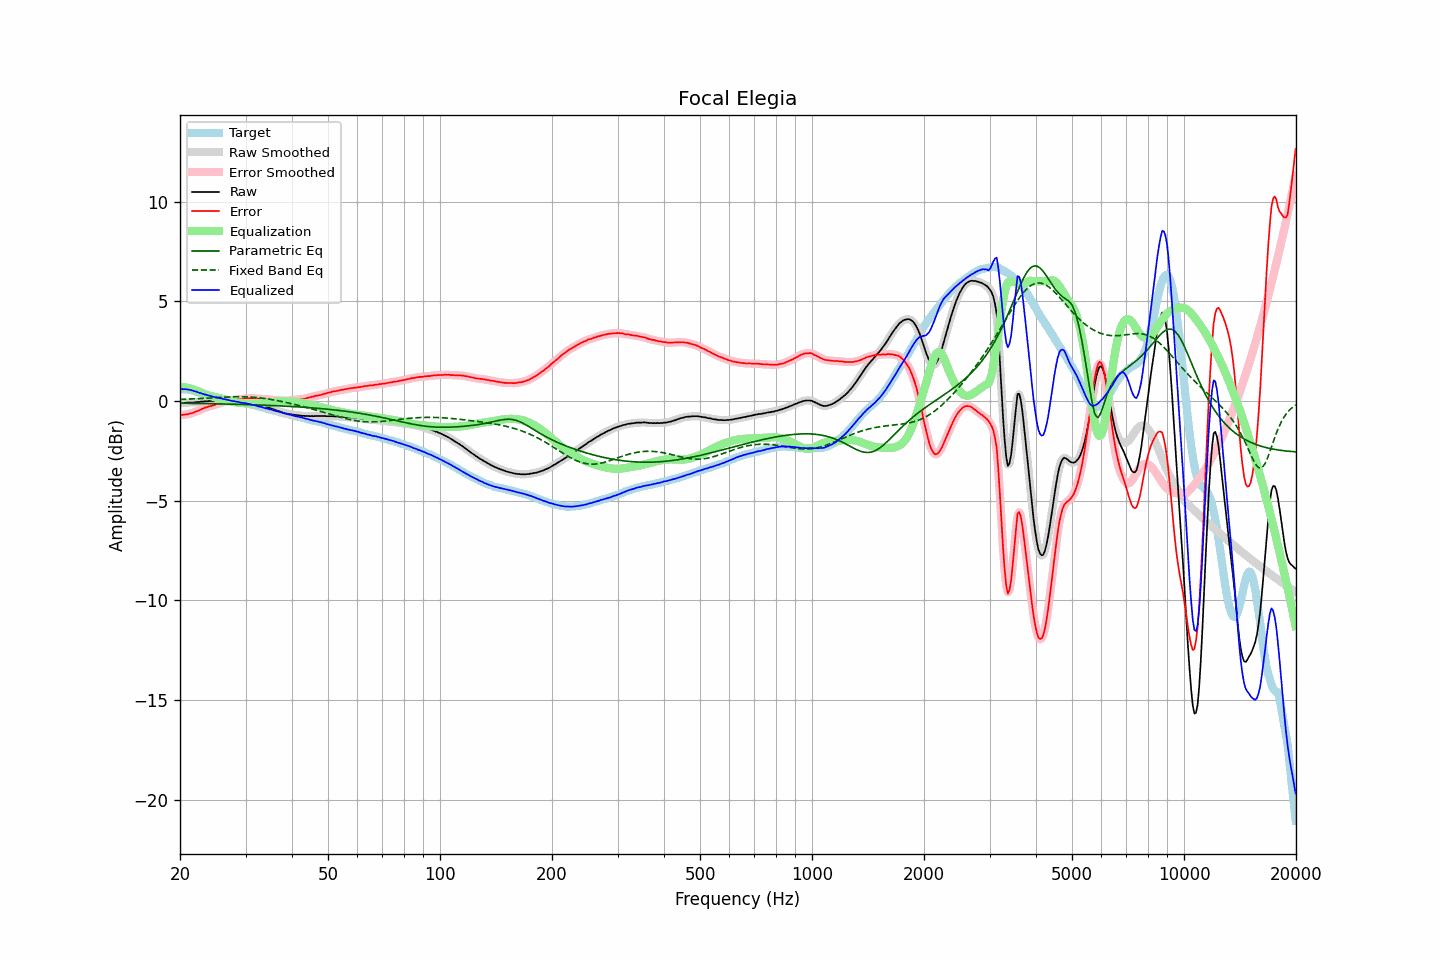

Values plotted in this chart, from the file beside it:
frequency, raw, error, smoothed, error_smoothed, equalization, parametric_eq, fixed_band_eq, equalized_raw, equalized_smoothed, target
20.00, -0.11, -0.72, -0.11, -0.71, 0.71, -0.11, 0.08, 0.60, 0.60, 0.60
20.20, -0.10, -0.70, -0.11, -0.70, 0.70, -0.11, 0.08, 0.60, 0.60, 0.59
20.40, -0.10, -0.70, -0.10, -0.69, 0.70, -0.11, 0.08, 0.59, 0.60, 0.59
20.61, -0.09, -0.68, -0.09, -0.68, 0.69, -0.11, 0.09, 0.59, 0.59, 0.58
20.81, -0.08, -0.67, -0.09, -0.67, 0.67, -0.12, 0.09, 0.59, 0.58, 0.58
21.02, -0.08, -0.67, -0.08, -0.66, 0.66, -0.12, 0.09, 0.57, 0.58, 0.58
21.23, -0.07, -0.64, -0.08, -0.64, 0.64, -0.12, 0.10, 0.56, 0.56, 0.56
21.44, -0.07, -0.62, -0.08, -0.62, 0.61, -0.12, 0.10, 0.54, 0.54, 0.54
21.66, -0.07, -0.60, -0.07, -0.59, 0.59, -0.12, 0.10, 0.52, 0.52, 0.52
21.87, -0.07, -0.56, -0.07, -0.56, 0.56, -0.12, 0.11, 0.49, 0.50, 0.49
22.09, -0.05, -0.52, -0.06, -0.53, 0.53, -0.12, 0.11, 0.48, 0.47, 0.47
22.31, -0.05, -0.50, -0.05, -0.50, 0.50, -0.12, 0.12, 0.44, 0.44, 0.45
22.54, -0.05, -0.47, -0.05, -0.47, 0.46, -0.13, 0.12, 0.41, 0.42, 0.42
22.76, -0.03, -0.42, -0.04, -0.43, 0.43, -0.13, 0.12, 0.39, 0.39, 0.39
22.99, -0.03, -0.39, -0.03, -0.39, 0.39, -0.13, 0.13, 0.36, 0.36, 0.36
23.22, -0.02, -0.35, -0.02, -0.35, 0.36, -0.13, 0.13, 0.34, 0.34, 0.33
23.45, -0.01, -0.32, -0.02, -0.32, 0.33, -0.13, 0.14, 0.32, 0.31, 0.31
23.69, -0.01, -0.30, -0.01, -0.30, 0.30, -0.13, 0.14, 0.29, 0.29, 0.29
23.92, -0.00, -0.27, -0.00, -0.27, 0.28, -0.13, 0.15, 0.27, 0.27, 0.27
24.16, 0.01, -0.25, -0.00, -0.25, 0.25, -0.14, 0.15, 0.26, 0.25, 0.26
24.40, -0.00, -0.24, 0.00, -0.23, 0.23, -0.14, 0.16, 0.22, 0.23, 0.24
24.65, 0.01, -0.21, 0.01, -0.21, 0.20, -0.14, 0.16, 0.21, 0.21, 0.22
24.89, 0.02, -0.18, 0.01, -0.18, 0.18, -0.14, 0.16, 0.19, 0.19, 0.19
25.14, 0.03, -0.15, 0.02, -0.15, 0.15, -0.14, 0.17, 0.18, 0.17, 0.17
25.39, 0.03, -0.13, 0.03, -0.12, 0.13, -0.14, 0.17, 0.15, 0.16, 0.15
25.65, 0.04, -0.11, 0.04, -0.10, 0.10, -0.15, 0.18, 0.14, 0.14, 0.14
25.91, 0.05, -0.07, 0.04, -0.07, 0.08, -0.15, 0.18, 0.12, 0.12, 0.11
26.16, 0.05, -0.05, 0.05, -0.05, 0.06, -0.15, 0.19, 0.10, 0.10, 0.10
26.43, 0.05, -0.03, 0.05, -0.03, 0.04, -0.15, 0.19, 0.08, 0.09, 0.08
26.69, 0.05, -0.02, 0.05, -0.02, 0.02, -0.15, 0.19, 0.07, 0.07, 0.07
26.96, 0.05, -0.00, 0.05, -0.01, 0.00, -0.15, 0.20, 0.05, 0.05, 0.05
27.23, 0.05, 0.01, 0.04, 0.01, -0.01, -0.16, 0.20, 0.03, 0.03, 0.04
27.50, 0.04, 0.02, 0.04, 0.02, -0.03, -0.16, 0.20, 0.01, 0.01, 0.02
27.77, 0.04, 0.04, 0.04, 0.04, -0.04, -0.16, 0.21, -0.01, -0.00, -0.00
28.05, 0.05, 0.06, 0.04, 0.06, -0.06, -0.16, 0.21, -0.01, -0.02, -0.01
28.33, 0.04, 0.08, 0.04, 0.08, -0.07, -0.17, 0.21, -0.03, -0.03, -0.05
28.62, 0.04, 0.09, 0.03, 0.09, -0.08, -0.17, 0.21, -0.04, -0.05, -0.06
28.90, 0.03, 0.08, 0.03, 0.09, -0.09, -0.17, 0.21, -0.06, -0.07, -0.06
29.19, 0.02, 0.09, 0.02, 0.09, -0.10, -0.17, 0.21, -0.08, -0.08, -0.08
29.48, 0.02, 0.10, 0.02, 0.10, -0.11, -0.17, 0.21, -0.09, -0.09, -0.08
29.78, 0.02, 0.12, 0.01, 0.11, -0.11, -0.18, 0.21, -0.10, -0.10, -0.10
30.08, 0.01, 0.12, 0.00, 0.12, -0.12, -0.18, 0.21, -0.11, -0.12, -0.11
30.38, -0.01, 0.12, -0.01, 0.13, -0.12, -0.18, 0.21, -0.14, -0.13, -0.13
30.68, -0.02, 0.13, -0.02, 0.13, -0.13, -0.18, 0.20, -0.15, -0.15, -0.15
30.99, -0.03, 0.14, -0.04, 0.13, -0.13, -0.19, 0.20, -0.16, -0.17, -0.18
31.30, -0.06, 0.12, -0.06, 0.13, -0.13, -0.19, 0.19, -0.19, -0.19, -0.19
31.61, -0.07, 0.13, -0.08, 0.13, -0.13, -0.19, 0.19, -0.20, -0.21, -0.20
31.93, -0.10, 0.13, -0.10, 0.12, -0.13, -0.19, 0.18, -0.23, -0.23, -0.23
32.24, -0.13, 0.12, -0.13, 0.12, -0.12, -0.20, 0.17, -0.25, -0.25, -0.25
32.57, -0.15, 0.12, -0.16, 0.12, -0.11, -0.20, 0.16, -0.27, -0.27, -0.27
32.89, -0.18, 0.10, -0.18, 0.11, -0.11, -0.20, 0.16, -0.29, -0.29, -0.29
33.22, -0.20, 0.11, -0.21, 0.10, -0.10, -0.21, 0.15, -0.31, -0.31, -0.32
33.55, -0.24, 0.08, -0.24, 0.09, -0.10, -0.21, 0.13, -0.34, -0.34, -0.33
33.89, -0.27, 0.09, -0.27, 0.09, -0.09, -0.21, 0.12, -0.36, -0.36, -0.36
34.23, -0.29, 0.08, -0.30, 0.08, -0.08, -0.22, 0.11, -0.38, -0.38, -0.37
34.57, -0.32, 0.08, -0.32, 0.08, -0.07, -0.22, 0.10, -0.40, -0.40, -0.40
34.92, -0.35, 0.07, -0.35, 0.07, -0.07, -0.22, 0.09, -0.42, -0.42, -0.43
35.27, -0.38, 0.06, -0.38, 0.06, -0.06, -0.23, 0.07, -0.44, -0.44, -0.44
35.62, -0.41, 0.05, -0.41, 0.05, -0.05, -0.23, 0.06, -0.47, -0.47, -0.46
35.97, -0.44, 0.05, -0.44, 0.04, -0.04, -0.23, 0.04, -0.49, -0.49, -0.49
... 635 more rows
